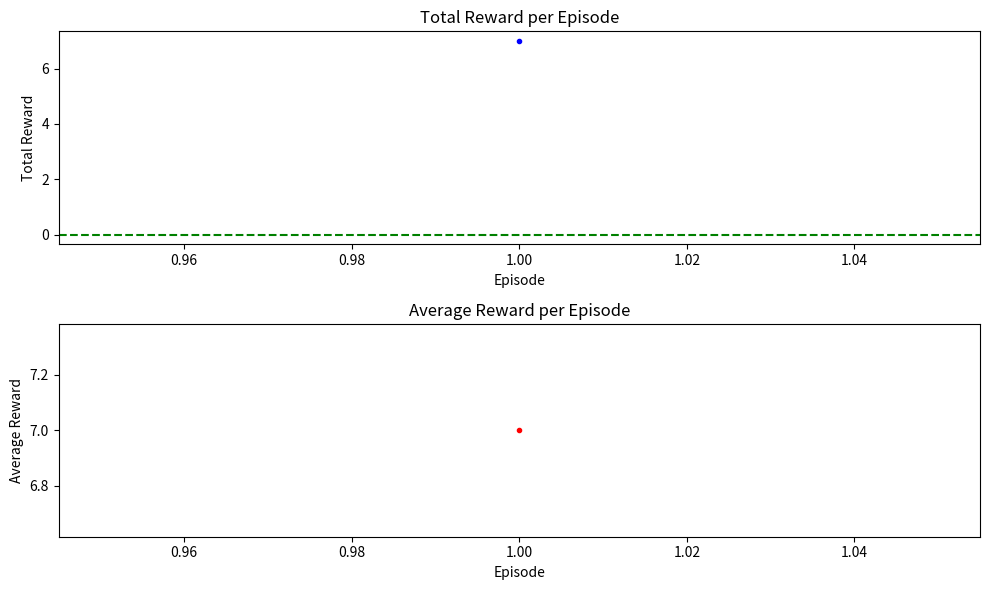

Write Python code to recreate this figure.
import matplotlib.pyplot as plt
import numpy as np

# Sample input string
input_string2 = """
Episode: 1, Total Reward: 7.0, Avg Reward per episode: 7.0
"""

# Split the input string into lines
lines = input_string2.strip().split('\n')

# Initialize lists to store total and average rewards
total_rewards = []
avg_rewards = []

# Extract total and average rewards from each line
for line in lines:
    parts = line.split(',')
    total_reward = float(parts[1].strip().split(': ')[1])
    avg_reward = float(parts[2].strip().split(': ')[1])
    total_rewards.append(total_reward)
    avg_rewards.append(avg_reward)

# Create episode numbers from 1 to the number of episodes
episode_numbers = np.arange(1, len(total_rewards) + 1)

# Create two subplots
fig, (ax1, ax2) = plt.subplots(2, 1, figsize=(10, 6))

# Plot total rewards with smoother lines and smaller markers
ax1.plot(episode_numbers, total_rewards, marker='o', linestyle='-', color='b', markersize=3, linewidth=2)
ax1.axhline(y=0, color='g', linestyle='--', label='y=0')
ax1.set_title('Total Reward per Episode')
ax1.set_xlabel('Episode')
ax1.set_ylabel('Total Reward')

# Plot average rewards with smoother lines and smaller markers
ax2.plot(episode_numbers, avg_rewards, marker='o', linestyle='-', color='r', markersize=3, linewidth=2)
ax2.set_title('Average Reward per Episode')
ax2.set_xlabel('Episode')
ax2.set_ylabel('Average Reward')

# Adjust spacing between subplots
plt.tight_layout()
plt.savefig('reward_plot_DDQN.jpg', format='jpg')

# Show the plots
plt.show()
